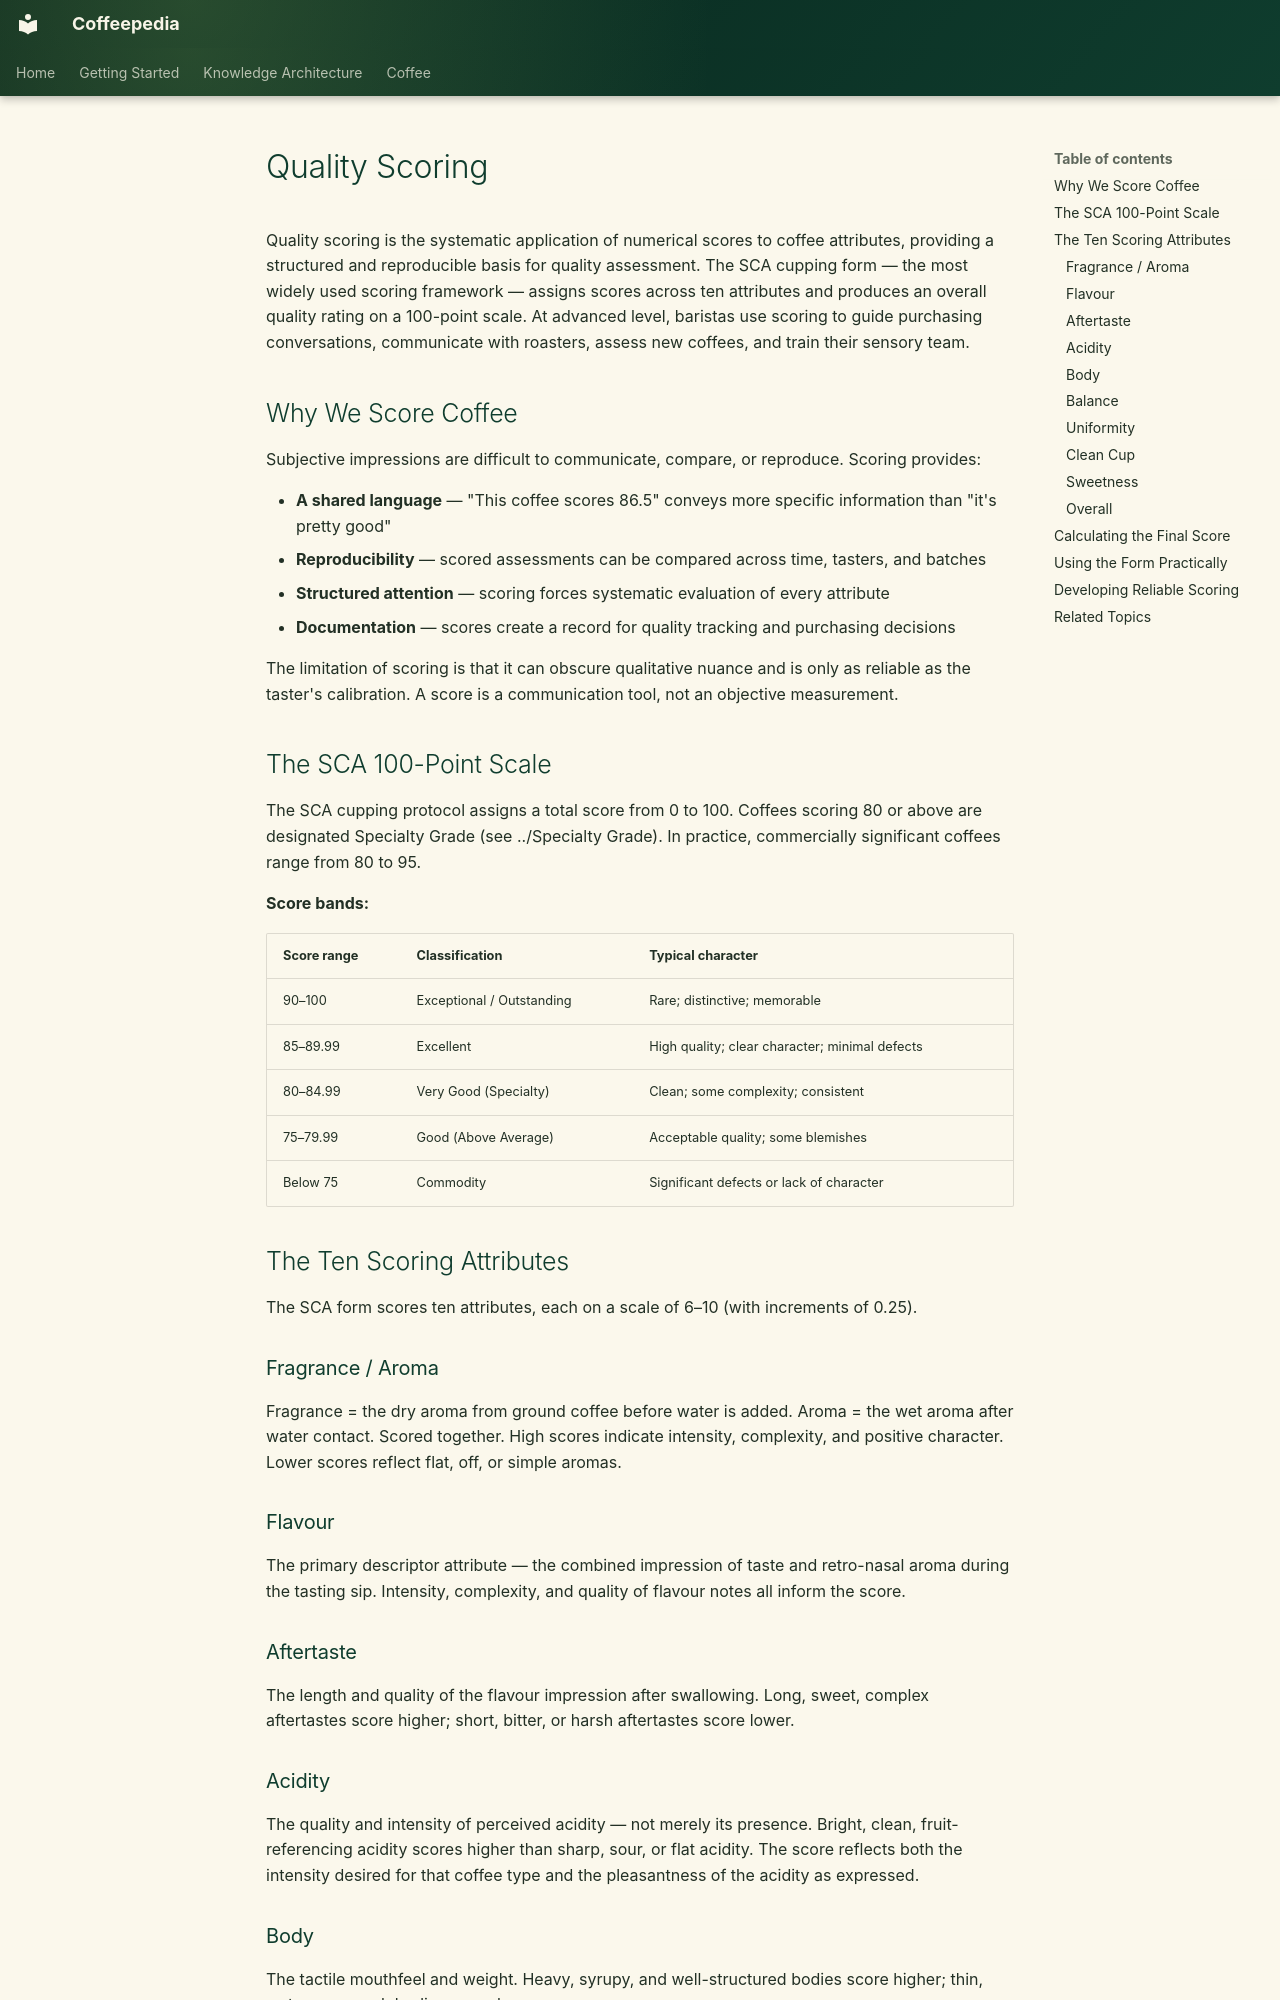

repository: Vauldt/all-about-coffee · page: coffee/coffee-tasting/quality-scoring/index.html · generator: mkdocs

---
title: "Quality Scoring"
tags: [coffee/tasting]
status: Draft
aliases: []
related: []
---

# Quality Scoring

Quality scoring is the systematic application of numerical scores to coffee attributes, providing a structured and reproducible basis for quality assessment. The SCA cupping form — the most widely used scoring framework — assigns scores across ten attributes and produces an overall quality rating on a 100-point scale. At advanced level, baristas use scoring to guide purchasing conversations, communicate with roasters, assess new coffees, and train their sensory team.

## Why We Score Coffee

Subjective impressions are difficult to communicate, compare, or reproduce. Scoring provides:

- **A shared language** — "This coffee scores 86.5" conveys more specific information than "it's pretty good"
- **Reproducibility** — scored assessments can be compared across time, tasters, and batches
- **Structured attention** — scoring forces systematic evaluation of every attribute
- **Documentation** — scores create a record for quality tracking and purchasing decisions

The limitation of scoring is that it can obscure qualitative nuance and is only as reliable as the taster's calibration. A score is a communication tool, not an objective measurement.

## The SCA 100-Point Scale

The SCA cupping protocol assigns a total score from 0 to 100. Coffees scoring 80 or above are designated Specialty Grade (see ../Specialty Grade). In practice, commercially significant coffees range from 80 to 95.

**Score bands:**

| Score range | Classification | Typical character |
|---|---|---|
| 90–100 | Exceptional / Outstanding | Rare; distinctive; memorable |
| 85–89.99 | Excellent | High quality; clear character; minimal defects |
| 80–84.99 | Very Good (Specialty) | Clean; some complexity; consistent |
| 75–79.99 | Good (Above Average) | Acceptable quality; some blemishes |
| Below 75 | Commodity | Significant defects or lack of character |

## The Ten Scoring Attributes

The SCA form scores ten attributes, each on a scale of 6–10 (with increments of 0.25).

### Fragrance / Aroma
Fragrance = the dry aroma from ground coffee before water is added. Aroma = the wet aroma after water contact. Scored together. High scores indicate intensity, complexity, and positive character. Lower scores reflect flat, off, or simple aromas.

### Flavour
The primary descriptor attribute — the combined impression of taste and retro-nasal aroma during the tasting sip. Intensity, complexity, and quality of flavour notes all inform the score.

### Aftertaste
The length and quality of the flavour impression after swallowing. Long, sweet, complex aftertastes score higher; short, bitter, or harsh aftertastes score lower.

### Acidity
The quality and intensity of perceived acidity — not merely its presence. Bright, clean, fruit-referencing acidity scores higher than sharp, sour, or flat acidity. The score reflects both the intensity desired for that coffee type and the pleasantness of the acidity as expressed.
